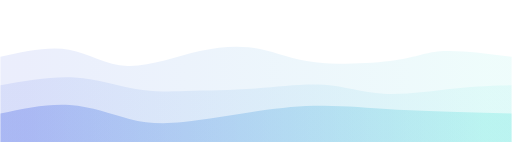
t = 0.00 s
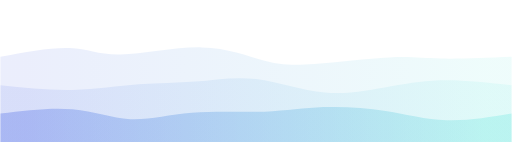
t = 0.75 s
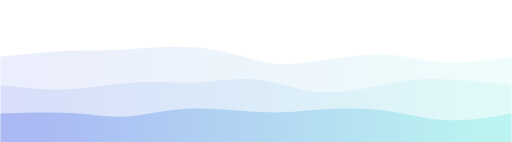
t = 1.25 s
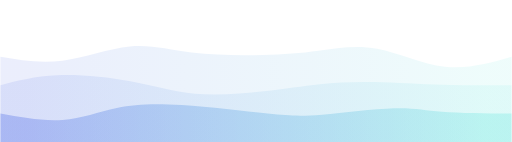
t = 2.00 s
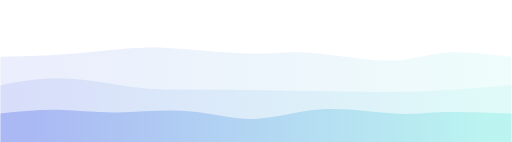
t = 2.75 s
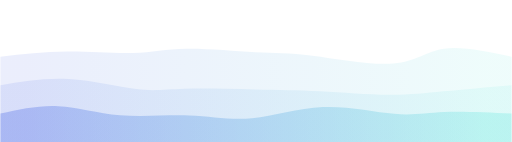
t = 3.25 s

The animated SVG that drew these frames (rendered in a browser with its animation timeline set to each time). Animation: 4 CSS @keyframes rules; one cycle of 4.00 s, repeats indefinitely.

<svg width="100%" height="100%" id="svg" viewBox="0 0 1440 400" xmlns="http://www.w3.org/2000/svg" class="transition duration-300 ease-in-out delay-150"><style>
          .path-0{
            animation:pathAnim-0 4s;
            animation-timing-function: linear;
            animation-iteration-count: infinite;
          }
          @keyframes pathAnim-0{
            0%{
              d: path("M 0,400 C 0,400 0,80 0,80 C 65.36248159057439,72.05927835051546 130.72496318114878,64.11855670103093 195,68 C 259.2750368188512,71.88144329896907 322.4626288659793,87.58505154639175 381,93 C 439.5373711340207,98.41494845360825 493.42452135493374,93.54123711340206 549,96 C 604.5754786450663,98.45876288659794 661.8392857142857,108.25 717,98 C 772.1607142857143,87.75 825.2183357879234,57.45876288659794 888,52 C 950.7816642120766,46.54123711340206 1023.2873711340205,65.91494845360825 1089,78 C 1154.7126288659795,90.08505154639175 1213.632179675994,94.88144329896907 1271,94 C 1328.367820324006,93.11855670103093 1384.183910162003,86.55927835051546 1440,80 C 1440,80 1440,400 1440,400 Z");
            }
            25%{
              d: path("M 0,400 C 0,400 0,80 0,80 C 79.4241531664212,80.45158321060381 158.8483063328424,80.90316642120764 207,87 C 255.1516936671576,93.09683357879236 272.03092783505156,104.83891752577321 329,109 C 385.96907216494844,113.16108247422679 483.0279823269515,109.74116347569955 558,107 C 632.9720176730485,104.25883652430045 685.8571428571428,102.19642857142858 737,101 C 788.1428571428572,99.80357142857142 837.5434462444772,99.47312223858614 887,97 C 936.4565537555228,94.52687776141386 985.9690721649483,89.91108247422682 1051,89 C 1116.0309278350517,88.08891752577318 1196.5802650957291,90.88254786450662 1264,90 C 1331.4197349042709,89.11745213549338 1385.7098674521353,84.55872606774669 1440,80 C 1440,80 1440,400 1440,400 Z");
            }
            50%{
              d: path("M 0,400 C 0,400 0,80 0,80 C 47.757547864506634,82.84223122238586 95.51509572901327,85.68446244477173 162,90 C 228.48490427098673,94.31553755522827 313.6971649484535,100.10438144329898 371,105 C 428.3028350515465,109.89561855670102 457.6962444771724,113.89801178203238 510,108 C 562.3037555228276,102.10198821796762 637.5178571428571,86.30357142857143 709,81 C 780.4821428571429,75.69642857142857 848.2323269513992,80.88770250368188 902,81 C 955.7676730486008,81.11229749631812 995.5528350515465,76.14561855670104 1048,73 C 1100.4471649484535,69.85438144329896 1165.5563328424155,68.529823269514 1233,70 C 1300.4436671575845,71.470176730486 1370.2218335787923,75.735088365243 1440,80 C 1440,80 1440,400 1440,400 Z");
            }
            75%{
              d: path("M 0,400 C 0,400 0,80 0,80 C 70.55393961708396,74.46078792341679 141.1078792341679,68.92157584683358 202,67 C 262.8921207658321,65.07842415316642 314.12242268041234,66.77448453608248 373,69 C 431.87757731958766,71.22551546391752 498.40243004418267,73.98048600883651 555,79 C 611.5975699558173,84.01951399116349 658.267857142857,91.30357142857144 718,85 C 777.732142857143,78.69642857142856 850.5261413843889,58.80522827687776 918,56 C 985.4738586156111,53.19477172312224 1047.6275773195878,67.47551546391752 1102,80 C 1156.3724226804122,92.52448453608248 1202.9635493372607,103.29270986745215 1258,103 C 1313.0364506627393,102.70729013254785 1376.5182253313696,91.35364506627393 1440,80 C 1440,80 1440,400 1440,400 Z");
            }
            100%{
              d: path("M 0,400 C 0,400 0,80 0,80 C 65.36248159057439,72.05927835051546 130.72496318114878,64.11855670103093 195,68 C 259.2750368188512,71.88144329896907 322.4626288659793,87.58505154639175 381,93 C 439.5373711340207,98.41494845360825 493.42452135493374,93.54123711340206 549,96 C 604.5754786450663,98.45876288659794 661.8392857142857,108.25 717,98 C 772.1607142857143,87.75 825.2183357879234,57.45876288659794 888,52 C 950.7816642120766,46.54123711340206 1023.2873711340205,65.91494845360825 1089,78 C 1154.7126288659795,90.08505154639175 1213.632179675994,94.88144329896907 1271,94 C 1328.367820324006,93.11855670103093 1384.183910162003,86.55927835051546 1440,80 C 1440,80 1440,400 1440,400 Z");
            }
          }</style><defs><linearGradient id="gradient" x1="0%" y1="50%" x2="100%" y2="50%"><stop offset="5%" stop-color="#002bdc44"></stop><stop offset="95%" stop-color="#32ded444"></stop></linearGradient></defs><path d="M 0,400 C 0,400 0,80 0,80 C 65.36248159057439,72.05927835051546 130.72496318114878,64.11855670103093 195,68 C 259.2750368188512,71.88144329896907 322.4626288659793,87.58505154639175 381,93 C 439.5373711340207,98.41494845360825 493.42452135493374,93.54123711340206 549,96 C 604.5754786450663,98.45876288659794 661.8392857142857,108.25 717,98 C 772.1607142857143,87.75 825.2183357879234,57.45876288659794 888,52 C 950.7816642120766,46.54123711340206 1023.2873711340205,65.91494845360825 1089,78 C 1154.7126288659795,90.08505154639175 1213.632179675994,94.88144329896907 1271,94 C 1328.367820324006,93.11855670103093 1384.183910162003,86.55927835051546 1440,80 C 1440,80 1440,400 1440,400 Z" stroke="none" stroke-width="0" fill="url(#gradient)" opacity="0" class="transition-all duration-300 ease-in-out delay-150 path-0"></path><style>
          .path-1{
            animation:pathAnim-1 4s;
            animation-timing-function: linear;
            animation-iteration-count: infinite;
          }
          @keyframes pathAnim-1{
            0%{
              d: path("M 0,400 C 0,400 0,160 0,160 C 67.92452135493373,145.1909057437408 135.84904270986746,130.3818114874816 193,140 C 250.15095729013254,149.6181885125184 296.5283505154639,183.66365979381445 358,186 C 419.4716494845361,188.33634020618555 496.0375552282769,158.9635493372607 562,144 C 627.9624447717231,129.0364506627393 683.3214285714286,128.48214285714283 731,138 C 778.6785714285714,147.51785714285717 818.6767304860089,167.1078792341679 887,175 C 955.3232695139911,182.8921207658321 1051.971649484536,179.08634020618555 1113,170 C 1174.028350515464,160.91365979381445 1199.436671575847,146.54675994108985 1248,144 C 1296.563328424153,141.45324005891015 1368.2816642120765,150.7266200294551 1440,160 C 1440,160 1440,400 1440,400 Z");
            }
            25%{
              d: path("M 0,400 C 0,400 0,160 0,160 C 73.35935198821797,147.20066273932252 146.71870397643593,134.40132547864508 196,134 C 245.28129602356407,133.59867452135492 270.4845360824743,145.59536082474227 332,143 C 393.5154639175257,140.40463917525773 491.3431516936671,123.21723122238589 568,130 C 644.6568483063329,136.7827687776141 700.1428571428572,167.53571428571428 745,181 C 789.8571428571428,194.46428571428572 824.085419734904,190.639911634757 884,182 C 943.914580265096,173.360088365243 1029.515463917526,159.90463917525773 1090,159 C 1150.484536082474,158.09536082474227 1185.8527245949924,169.7415316642121 1240,172 C 1294.1472754050076,174.2584683357879 1367.0736377025037,167.12923416789397 1440,160 C 1440,160 1440,400 1440,400 Z");
            }
            50%{
              d: path("M 0,400 C 0,400 0,160 0,160 C 56.34149484536083,169.6240795287187 112.68298969072166,179.2481590574374 175,171 C 237.31701030927834,162.7518409425626 305.60953608247416,136.63144329896906 365,131 C 424.39046391752584,125.36855670103094 474.87886597938154,140.2260677466863 538,148 C 601.1211340206185,155.7739322533137 676.875,156.4642857142857 738,155 C 799.125,153.5357142857143 845.6211340206188,149.91678939617086 896,143 C 946.3788659793812,136.08321060382914 1000.6404639175255,125.86855670103091 1061,137 C 1121.3595360824745,148.1314432989691 1187.8170103092784,180.60898379970544 1252,188 C 1316.1829896907216,195.39101620029456 1378.0914948453608,177.69550810014726 1440,160 C 1440,160 1440,400 1440,400 Z");
            }
            75%{
              d: path("M 0,400 C 0,400 0,160 0,160 C 59.93133284241533,155.43151693667158 119.86266568483066,150.86303387334314 187,147 C 254.13733431516934,143.13696612665686 328.4806701030928,139.97938144329896 379,137 C 429.5193298969072,134.02061855670104 456.2146539027982,131.21944035346098 512,135 C 567.7853460972018,138.78055964653902 652.6607142857143,149.14285714285714 713,150 C 773.3392857142857,150.85714285714286 809.1424889543446,142.20913107511046 876,151 C 942.8575110456554,159.79086892488954 1040.769329896907,186.02061855670104 1105,182 C 1169.230670103093,177.97938144329896 1199.7801914580266,143.70839469808544 1250,135 C 1300.2198085419734,126.29160530191457 1370.1099042709866,143.14580265095728 1440,160 C 1440,160 1440,400 1440,400 Z");
            }
            100%{
              d: path("M 0,400 C 0,400 0,160 0,160 C 67.92452135493373,145.1909057437408 135.84904270986746,130.3818114874816 193,140 C 250.15095729013254,149.6181885125184 296.5283505154639,183.66365979381445 358,186 C 419.4716494845361,188.33634020618555 496.0375552282769,158.9635493372607 562,144 C 627.9624447717231,129.0364506627393 683.3214285714286,128.48214285714283 731,138 C 778.6785714285714,147.51785714285717 818.6767304860089,167.1078792341679 887,175 C 955.3232695139911,182.8921207658321 1051.971649484536,179.08634020618555 1113,170 C 1174.028350515464,160.91365979381445 1199.436671575847,146.54675994108985 1248,144 C 1296.563328424153,141.45324005891015 1368.2816642120765,150.7266200294551 1440,160 C 1440,160 1440,400 1440,400 Z");
            }
          }</style><defs><linearGradient id="gradient" x1="0%" y1="50%" x2="100%" y2="50%"><stop offset="5%" stop-color="#002bdc66"></stop><stop offset="95%" stop-color="#32ded466"></stop></linearGradient></defs><path d="M 0,400 C 0,400 0,160 0,160 C 67.92452135493373,145.1909057437408 135.84904270986746,130.3818114874816 193,140 C 250.15095729013254,149.6181885125184 296.5283505154639,183.66365979381445 358,186 C 419.4716494845361,188.33634020618555 496.0375552282769,158.9635493372607 562,144 C 627.9624447717231,129.0364506627393 683.3214285714286,128.48214285714283 731,138 C 778.6785714285714,147.51785714285717 818.6767304860089,167.1078792341679 887,175 C 955.3232695139911,182.8921207658321 1051.971649484536,179.08634020618555 1113,170 C 1174.028350515464,160.91365979381445 1199.436671575847,146.54675994108985 1248,144 C 1296.563328424153,141.45324005891015 1368.2816642120765,150.7266200294551 1440,160 C 1440,160 1440,400 1440,400 Z" stroke="none" stroke-width="0" fill="url(#gradient)" opacity="0.3"  class="transition-all duration-300 ease-in-out delay-150 path-1"></path><style>
          .path-2{
            animation:pathAnim-2 4s;
            animation-timing-function: linear;
            animation-iteration-count: infinite;
          }
          @keyframes pathAnim-2{
            0%{
              d: path("M 0,400 C 0,400 0,240 0,240 C 71.88015463917526,227.13475699558174 143.76030927835052,214.26951399116348 209,218 C 274.2396907216495,221.73048600883652 332.8389175257732,242.05670103092785 381,251 C 429.1610824742268,259.94329896907215 466.88402061855663,257.5036818851252 522,256 C 577.1159793814434,254.49631811487478 649.6249999999999,253.92857142857144 719,249 C 788.3750000000001,244.07142857142856 854.6159793814434,234.7820324005891 912,239 C 969.3840206185566,243.2179675994109 1017.9110824742268,260.9432989690722 1080,264 C 1142.0889175257732,267.0567010309278 1217.7396907216496,255.44477172312224 1280,249 C 1342.2603092783504,242.55522827687776 1391.130154639175,241.27761413843888 1440,240 C 1440,240 1440,400 1440,400 Z");
            }
            25%{
              d: path("M 0,400 C 0,400 0,240 0,240 C 67.39930044182623,254.0158321060383 134.79860088365245,268.0316642120766 201,265 C 267.20139911634755,261.9683357879234 332.2048969072165,241.88917525773198 392,233 C 451.7951030927835,224.11082474226802 506.3818114874816,226.41163475699557 559,221 C 611.6181885125184,215.58836524300443 662.2678571428571,202.46428571428572 721,214 C 779.7321428571429,225.53571428571428 846.5467599410899,261.73122238586154 915,268 C 983.4532400589101,274.26877761413846 1053.5451030927836,250.61082474226808 1107,236 C 1160.4548969072164,221.38917525773192 1197.272827687776,215.82547864506628 1250,218 C 1302.727172312224,220.17452135493372 1371.363586156112,230.08726067746687 1440,240 C 1440,240 1440,400 1440,400 Z");
            }
            50%{
              d: path("M 0,400 C 0,400 0,240 0,240 C 48.52871870397644,227.32069219440353 97.05743740795288,214.64138438880704 160,212 C 222.94256259204712,209.35861561119296 300.29896907216494,216.75515463917526 366,229 C 431.70103092783506,241.24484536082474 485.7466863033874,258.3379970544919 548,264 C 610.2533136966126,269.6620029455081 680.7142857142857,263.8928571428571 741,257 C 801.2857142857143,250.10714285714286 851.3961708394698,242.09057437407952 900,237 C 948.6038291605302,231.90942562592048 995.7010309278351,229.74484536082477 1054,231 C 1112.298969072165,232.25515463917523 1181.79970544919,236.9300441826215 1248,239 C 1314.20029455081,241.0699558173785 1377.100147275405,240.53497790868926 1440,240 C 1440,240 1440,400 1440,400 Z");
            }
            75%{
              d: path("M 0,400 C 0,400 0,240 0,240 C 59.42249631811488,230.06645802650957 118.84499263622976,220.13291605301916 187,224 C 255.15500736377024,227.86708394698084 332.0425257731959,245.534793814433 384,251 C 435.9574742268041,256.465206185567 462.9849042709868,249.7279086892489 517,248 C 571.0150957290132,246.2720913107511 652.0178571428571,249.55357142857144 717,253 C 781.9821428571429,256.44642857142856 830.9436671575845,260.05780559646536 896,263 C 961.0563328424155,265.94219440353464 1042.207474226804,268.215206185567 1098,268 C 1153.792525773196,267.784793814433 1184.2264359351989,265.08136966126654 1237,260 C 1289.7735640648011,254.91863033873344 1364.8867820324006,247.45931516936673 1440,240 C 1440,240 1440,400 1440,400 Z");
            }
            100%{
              d: path("M 0,400 C 0,400 0,240 0,240 C 71.88015463917526,227.13475699558174 143.76030927835052,214.26951399116348 209,218 C 274.2396907216495,221.73048600883652 332.8389175257732,242.05670103092785 381,251 C 429.1610824742268,259.94329896907215 466.88402061855663,257.5036818851252 522,256 C 577.1159793814434,254.49631811487478 649.6249999999999,253.92857142857144 719,249 C 788.3750000000001,244.07142857142856 854.6159793814434,234.7820324005891 912,239 C 969.3840206185566,243.2179675994109 1017.9110824742268,260.9432989690722 1080,264 C 1142.0889175257732,267.0567010309278 1217.7396907216496,255.44477172312224 1280,249 C 1342.2603092783504,242.55522827687776 1391.130154639175,241.27761413843888 1440,240 C 1440,240 1440,400 1440,400 Z");
            }
          }</style><defs><linearGradient id="gradient" x1="0%" y1="50%" x2="100%" y2="50%"><stop offset="5%" stop-color="#002bdc88"></stop><stop offset="95%" stop-color="#32ded488"></stop></linearGradient></defs><path d="M 0,400 C 0,400 0,240 0,240 C 71.88015463917526,227.13475699558174 143.76030927835052,214.26951399116348 209,218 C 274.2396907216495,221.73048600883652 332.8389175257732,242.05670103092785 381,251 C 429.1610824742268,259.94329896907215 466.88402061855663,257.5036818851252 522,256 C 577.1159793814434,254.49631811487478 649.6249999999999,253.92857142857144 719,249 C 788.3750000000001,244.07142857142856 854.6159793814434,234.7820324005891 912,239 C 969.3840206185566,243.2179675994109 1017.9110824742268,260.9432989690722 1080,264 C 1142.0889175257732,267.0567010309278 1217.7396907216496,255.44477172312224 1280,249 C 1342.2603092783504,242.55522827687776 1391.130154639175,241.27761413843888 1440,240 C 1440,240 1440,400 1440,400 Z" stroke="none" stroke-width="0" fill="url(#gradient)" opacity="0.3"  class="transition-all duration-300 ease-in-out delay-150 path-2"></path><style>
          .path-3{
            animation:pathAnim-3 4s;
            animation-timing-function: linear;
            animation-iteration-count: infinite;
          }
          @keyframes pathAnim-3{
            0%{
              d: path("M 0,400 C 0,400 0,320 0,320 C 66.59849042709865,305.9270986745214 133.1969808541973,291.85419734904275 195,296 C 256.8030191458027,300.14580265095725 313.8105670103093,322.51030927835046 363,335 C 412.1894329896907,347.48969072164954 453.5607511045655,350.1045655375553 515,344 C 576.4392488954345,337.8954344624447 657.9464285714286,323.07142857142856 726,313 C 794.0535714285714,302.92857142857144 848.6535346097203,297.60972017673055 911,298 C 973.3464653902797,298.39027982326945 1043.4394329896907,304.4896907216494 1098,308 C 1152.5605670103093,311.5103092783506 1191.588733431517,312.4315169366716 1246,314 C 1300.411266568483,315.5684830633284 1370.2056332842415,317.7842415316642 1440,320 C 1440,320 1440,400 1440,400 Z");
            }
            25%{
              d: path("M 0,400 C 0,400 0,320 0,320 C 72.91513254786449,313.00607511045655 145.83026509572898,306.0121502209131 206,312 C 266.169734904271,317.9878497790869 313.5940721649485,336.9574742268042 367,336 C 420.4059278350515,335.0425257731958 479.7934462444771,314.1579528718704 547,309 C 614.2065537555229,303.8420471281296 689.2321428571429,314.4107142857143 750,315 C 810.7678571428571,315.5892857142857 857.2779823269515,306.1991899852725 910,303 C 962.7220176730485,299.8008100147275 1021.6559278350514,302.79252577319585 1081,314 C 1140.3440721649486,325.20747422680415 1200.0983063328424,344.630706921944 1260,347 C 1319.9016936671576,349.369293078056 1379.950846833579,334.684646539028 1440,320 C 1440,320 1440,400 1440,400 Z");
            }
            50%{
              d: path("M 0,400 C 0,400 0,320 0,320 C 60.4517673048601,331.0386597938144 120.9035346097202,342.0773195876289 175,338 C 229.0964653902798,333.9226804123711 276.83762886597935,314.72938144329896 328,304 C 379.16237113402065,293.27061855670104 433.7459499263623,291.00515463917526 511,296 C 588.2540500736377,300.99484536082474 688.1785714285716,313.25 753,320 C 817.8214285714284,326.75 847.539764359352,327.99484536082474 906,323 C 964.460235640648,318.00515463917526 1051.6623711340208,306.77061855670104 1109,305 C 1166.3376288659792,303.22938144329896 1193.8107511045655,310.9226804123711 1244,315 C 1294.1892488954345,319.0773195876289 1367.0946244477173,319.5386597938144 1440,320 C 1440,320 1440,400 1440,400 Z");
            }
            75%{
              d: path("M 0,400 C 0,400 0,320 0,320 C 49.68427835051547,308.84241531664213 99.36855670103094,297.6848306332842 152,300 C 204.63144329896906,302.3151693667158 260.21005154639175,318.10309278350513 328,321 C 395.78994845360825,323.89690721649487 475.7912371134021,313.90279823269515 538,319 C 600.2087628865979,324.09720176730485 644.625,344.28571428571433 703,340 C 761.375,335.71428571428567 833.708762886598,306.95434462444774 908,303 C 982.291237113402,299.04565537555226 1058.5399484536083,319.89690721649487 1113,325 C 1167.4600515463917,330.10309278350513 1200.131443298969,319.4580265095729 1251,316 C 1301.868556701031,312.5419734904271 1370.9342783505153,316.2709867452136 1440,320 C 1440,320 1440,400 1440,400 Z");
            }
            100%{
              d: path("M 0,400 C 0,400 0,320 0,320 C 66.59849042709865,305.9270986745214 133.1969808541973,291.85419734904275 195,296 C 256.8030191458027,300.14580265095725 313.8105670103093,322.51030927835046 363,335 C 412.1894329896907,347.48969072164954 453.5607511045655,350.1045655375553 515,344 C 576.4392488954345,337.8954344624447 657.9464285714286,323.07142857142856 726,313 C 794.0535714285714,302.92857142857144 848.6535346097203,297.60972017673055 911,298 C 973.3464653902797,298.39027982326945 1043.4394329896907,304.4896907216494 1098,308 C 1152.5605670103093,311.5103092783506 1191.588733431517,312.4315169366716 1246,314 C 1300.411266568483,315.5684830633284 1370.2056332842415,317.7842415316642 1440,320 C 1440,320 1440,400 1440,400 Z");
            }
          }</style><defs><linearGradient id="gradient" x1="0%" y1="50%" x2="100%" y2="50%"><stop offset="5%" stop-color="#002bdcff"></stop><stop offset="95%" stop-color="#32ded4ff"></stop></linearGradient></defs><path d="M 0,400 C 0,400 0,320 0,320 C 66.59849042709865,305.9270986745214 133.1969808541973,291.85419734904275 195,296 C 256.8030191458027,300.14580265095725 313.8105670103093,322.51030927835046 363,335 C 412.1894329896907,347.48969072164954 453.5607511045655,350.1045655375553 515,344 C 576.4392488954345,337.8954344624447 657.9464285714286,323.07142857142856 726,313 C 794.0535714285714,302.92857142857144 848.6535346097203,297.60972017673055 911,298 C 973.3464653902797,298.39027982326945 1043.4394329896907,304.4896907216494 1098,308 C 1152.5605670103093,311.5103092783506 1191.588733431517,312.4315169366716 1246,314 C 1300.411266568483,315.5684830633284 1370.2056332842415,317.7842415316642 1440,320 C 1440,320 1440,400 1440,400 Z" stroke="none" stroke-width="0" fill="url(#gradient)" opacity="0.8"  class="transition-all duration-300 ease-in-out delay-150 path-3"></path></svg>
